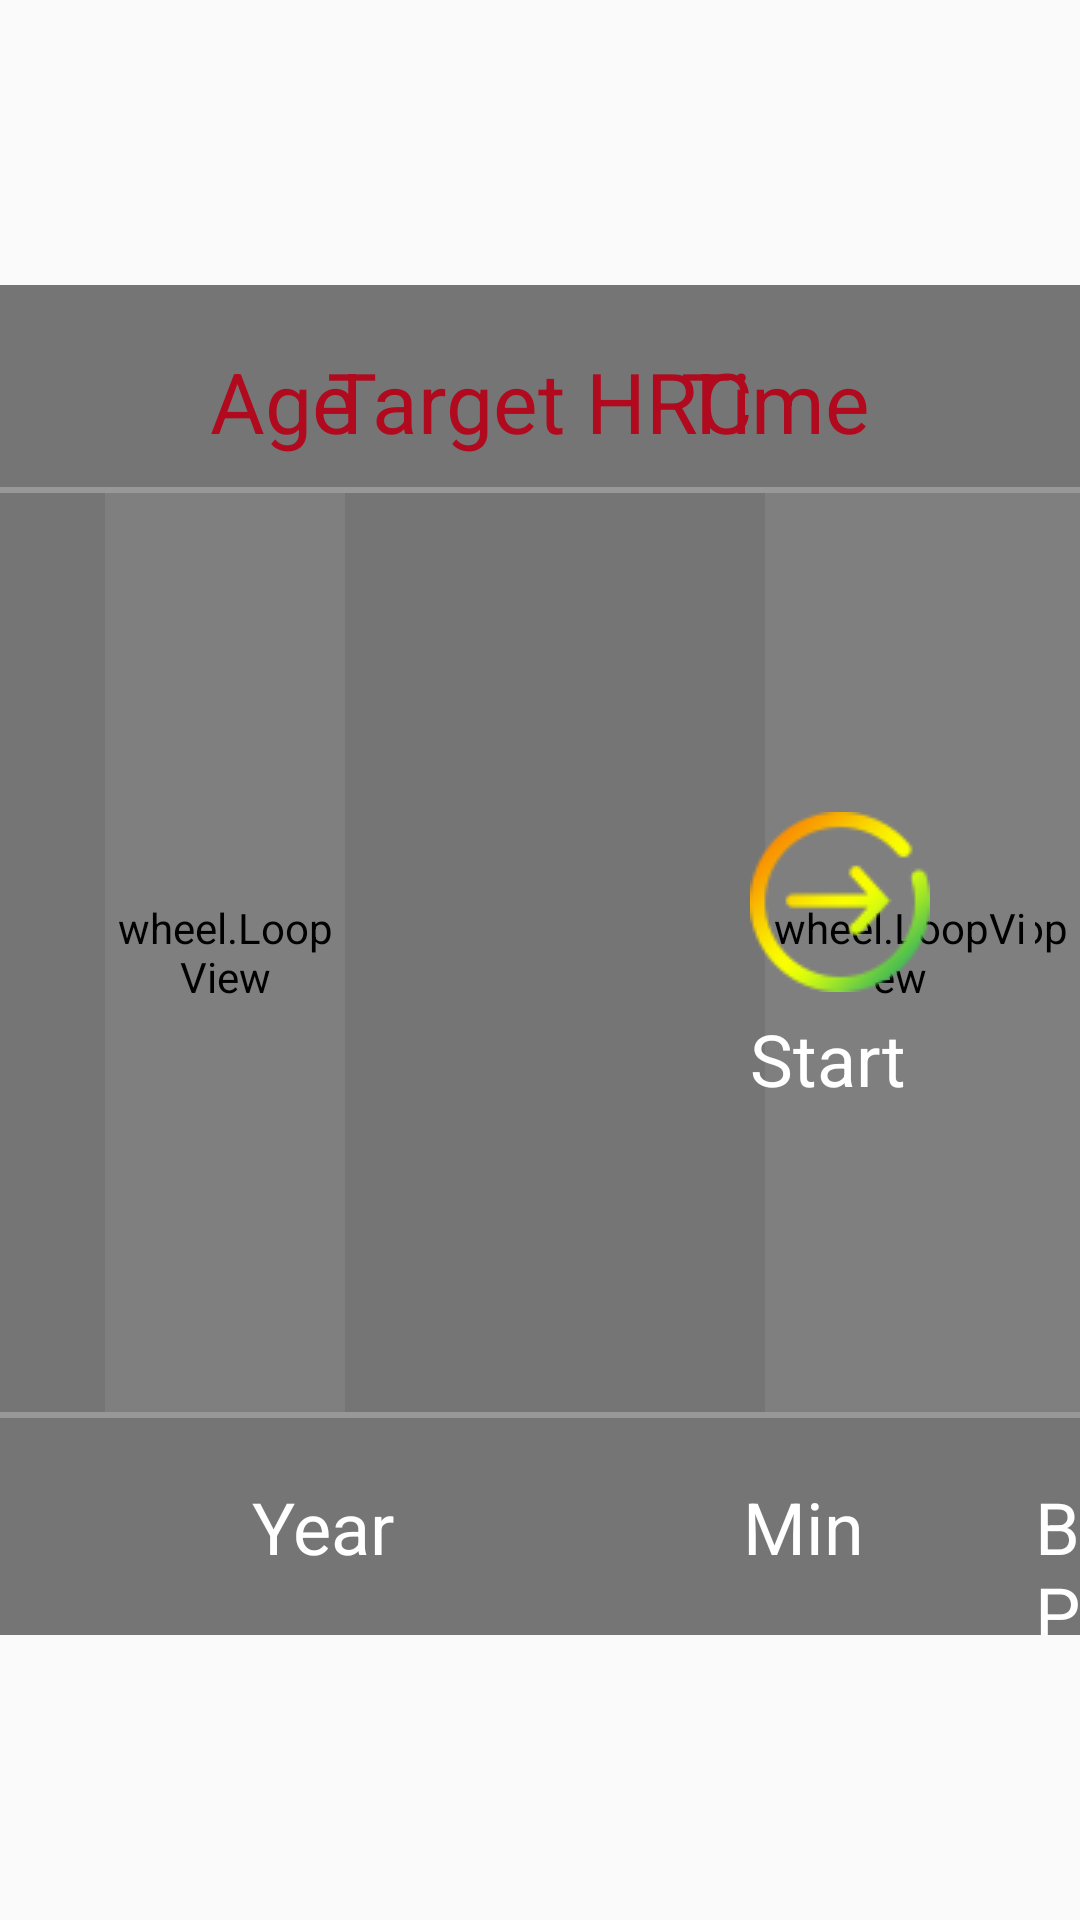

Write the Android layout XML for this screen, with the resource values it uses.
<!-- AndroidManifest.xml: application theme AppTheme -->
<!-- res/layout/fragment_hrc.xml -->
<?xml version="1.0" encoding="utf-8"?>
<RelativeLayout xmlns:android="http://schemas.android.com/apk/res/android"
    android:layout_width="match_parent"
    android:layout_height="match_parent">

    <RelativeLayout
        android:layout_width="@dimen/my720dp"
        android:layout_height="@dimen/my450dp"
        android:layout_centerInParent="true"
        android:background="@color/bj">

        <TextView
            android:id="@+id/age_sign"
            android:layout_width="wrap_content"
            android:layout_height="wrap_content"
            android:layout_marginLeft="@dimen/my70dp"
            android:layout_marginTop="@dimen/my20dp"
            android:text="@string/age"
            android:textColor="@color/heart_text"
            android:textSize="@dimen/my28dp" />

        <TextView
            android:layout_width="wrap_content"
            android:layout_height="wrap_content"
            android:layout_alignTop="@id/age_sign"
            android:layout_centerHorizontal="true"
            android:text="@string/targer_heart"
            android:textColor="@color/heart_text"
            android:textSize="@dimen/my28dp" />

        <TextView
            android:layout_width="wrap_content"
            android:layout_height="wrap_content"
            android:layout_alignParentRight="true"
            android:layout_alignTop="@id/age_sign"
            android:layout_marginRight="@dimen/my70dp"
            android:text="@string/time"
            android:textColor="@color/heart_text"
            android:textSize="@dimen/my28dp" />

        <View
            android:id="@+id/tops_sign"
            android:layout_width="match_parent"
            android:layout_height="@dimen/my2dp"
            android:layout_below="@id/age_sign"
            android:layout_marginTop="@dimen/my10dp"
            android:background="@color/line" />

        <TextView
            android:id="@+id/time_units"
            android:layout_width="wrap_content"
            android:layout_height="wrap_content"
            android:layout_alignParentBottom="true"
            android:layout_marginBottom="@dimen/my20dp"
            android:layout_marginLeft="@dimen/my84dp"
            android:text="@string/sui"
            android:textColor="@android:color/white"
            android:textSize="@dimen/my24dp" />

        <TextView
            android:layout_width="wrap_content"
            android:layout_height="wrap_content"
            android:layout_alignTop="@id/time_units"
            android:layout_marginLeft="@dimen/my345dp"
            android:text="@string/bpm"
            android:textColor="@android:color/white"
            android:textSize="@dimen/my24dp" />

        <TextView
            android:layout_width="wrap_content"
            android:layout_height="wrap_content"
            android:layout_alignParentRight="true"
            android:layout_alignTop="@id/time_units"
            android:layout_marginRight="@dimen/my72dp"
            android:text="@string/min"
            android:textColor="@android:color/white"
            android:textSize="@dimen/my24dp" />

        <View
            android:id="@+id/bottoms_sign"
            android:layout_width="match_parent"
            android:layout_height="@dimen/my2dp"
            android:layout_above="@id/time_units"
            android:layout_marginBottom="@dimen/my20dp"
            android:background="@color/line" />


        <RelativeLayout
            android:layout_width="match_parent"
            android:layout_height="@dimen/my50dp"
            android:background="@mipmap/number_frame"
            android:layout_marginTop="@dimen/my190dp"/>

        <wheel.LoopView
            android:id="@+id/age_ps"
            android:layout_width="@dimen/my80dp"
            android:layout_height="wrap_content"
            android:layout_above="@id/bottoms_sign"
            android:layout_below="@id/tops_sign"
            android:layout_marginLeft="@dimen/my35dp" />
        

        <wheel.LoopView
            android:id="@+id/heart_ps"
            android:layout_width="@dimen/my80dp"
            android:layout_height="wrap_content"
            android:layout_alignBottom="@id/age_ps"
            android:layout_alignTop="@id/age_ps"
            android:layout_marginLeft="@dimen/my280dp"
            />

        <wheel.LoopView
            android:id="@+id/time_ps"
            android:layout_width="@dimen/my90dp"
            android:layout_height="wrap_content"
            android:layout_alignBottom="@id/age_ps"
            android:layout_alignParentRight="true"
            android:layout_alignTop="@id/age_ps"
            android:layout_marginRight="@dimen/my15dp" />
    </RelativeLayout>

    <TextView
        android:id="@+id/heart_tv_start"
        android:layout_width="wrap_content"
        android:layout_height="wrap_content"
        android:layout_alignParentRight="true"
        android:layout_centerVertical="true"
        android:layout_marginRight="@dimen/my50dp"
        android:drawablePadding="@dimen/my6dp"
        android:drawableTop="@mipmap/affirm"
        android:text="@string/start"
        android:textColor="@android:color/white"
        android:textSize="@dimen/my24dp" />
</RelativeLayout>
<!-- resources referenced by this layout -->
<resources>
  <color name="bj">#96191919</color>
  <color name="heart_text">#b10a1f</color>
  <color name="line">#40ffffff</color>
  <dimen name="my10dp">10dp</dimen>
  <dimen name="my15dp">15dp</dimen>
  <dimen name="my190dp">190dp</dimen>
  <dimen name="my20dp">20dp</dimen>
  <dimen name="my24dp">24dp</dimen>
  <dimen name="my280dp">280dp</dimen>
  <dimen name="my28dp">28dp</dimen>
  <dimen name="my2dp">2dp</dimen>
  <dimen name="my345dp">345dp</dimen>
  <dimen name="my35dp">35dp</dimen>
  <dimen name="my450dp">450dp</dimen>
  <dimen name="my50dp">50dp</dimen>
  <dimen name="my6dp">6dp</dimen>
  <dimen name="my70dp">70dp</dimen>
  <dimen name="my720dp">720dp</dimen>
  <dimen name="my72dp">72dp</dimen>
  <dimen name="my80dp">80dp</dimen>
  <dimen name="my84dp">84dp</dimen>
  <dimen name="my90dp">90dp</dimen>
  <!-- mipmap affirm: png bitmap (mipmap, 3003 bytes) -->
  <string name="age">Age</string>
  <string name="bpm">BPM</string>
  <string name="min">Min</string>
  <string name="start">Start</string>
  <string name="sui">Year</string>
  <string name="targer_heart">Target HRC</string>
  <string name="time">Time</string>
  <style name="AppTheme" parent="Theme.AppCompat.Light.DarkActionBar">
          
          <item name="colorPrimary">@color/colorPrimary</item>
          <item name="colorPrimaryDark">@color/colorPrimaryDark</item>
          <item name="colorAccent">@color/colorAccent</item>
      </style>
  <color name="colorPrimary">#3F51B5</color>
  <color name="colorPrimaryDark">#303F9F</color>
  <color name="colorAccent">#FF4081</color>
</resources>
